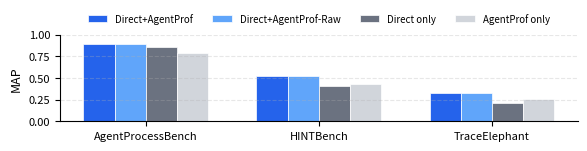

Here is the Python script that generated this plot:
#!/usr/bin/env python3
"""Generate grouped bar chart for RQ2 MAP results."""

import matplotlib.pyplot as plt
import numpy as np

# Data
workloads = ['AgentProcessBench', 'HINTBench', 'TraceElephant']
methods = ['Direct+AgentProf', 'Direct+AgentProf-Raw', 'Direct only', 'AgentProf only']

data = {
    'Direct+AgentProf': [0.894, 0.517, 0.326],
    'Direct+AgentProf-Raw': [0.893, 0.518, 0.324],
    'Direct only': [0.863, 0.411, 0.209],
    'AgentProf only': [0.791, 0.432, 0.259],
}

# Setup
x = np.arange(len(workloads))
width = 0.18
fig, ax = plt.subplots(figsize=(6, 1.8))

# Colors
colors = ['#2563eb', '#60a5fa', '#6b7280', '#d1d5db']

# Bars
for i, (method, values) in enumerate(data.items()):
    offset = (i - 1.5) * width
    ax.bar(x + offset, values, width, label=method, color=colors[i], edgecolor='white', linewidth=0.5)

# Labels and formatting
ax.set_ylabel('MAP', fontsize=9)
ax.set_xticks(x)
ax.set_xticklabels(workloads, fontsize=8)
ax.set_ylim(0, 1.0)
ax.set_yticks([0, 0.25, 0.5, 0.75, 1.0])
ax.tick_params(axis='y', labelsize=8)
ax.legend(loc='upper center', bbox_to_anchor=(0.5, 1.35), ncol=4, fontsize=7, frameon=False)
ax.spines['top'].set_visible(False)
ax.spines['right'].set_visible(False)
ax.grid(axis='y', linestyle='--', alpha=0.3)

plt.tight_layout()
plt.savefig('fig-rq2-map.pdf', bbox_inches='tight', dpi=300)
plt.savefig('fig-rq2-map.png', bbox_inches='tight', dpi=300)
print('Saved fig-rq2-map.pdf and fig-rq2-map.png')
